Run: headless pygame with SDL's dummy video driver; simulated clock (each Clock.tick advances the game by its frame time, no real sleeping); random seed 0; keys injected as events and as key.get_pressed() state; no mouse input.
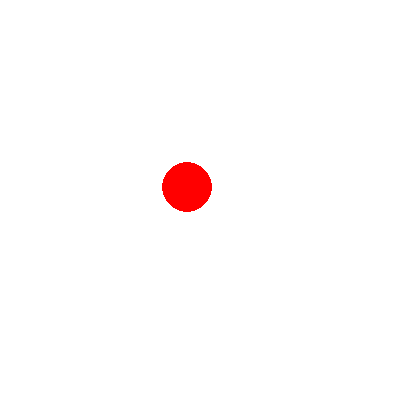
Frame 1 of 4 · flips 1–60 · no input
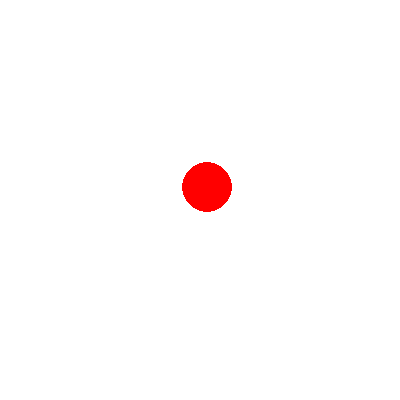
Frame 2 of 4 · flips 61–180 · tapped SPACE, RETURN · held RIGHT (→), D
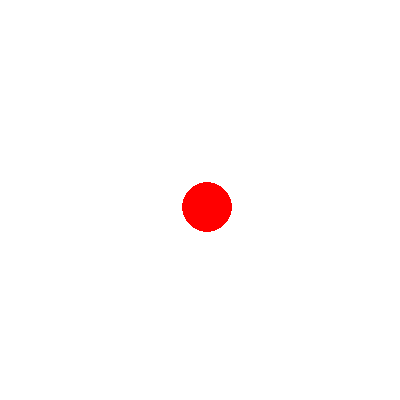
Frame 3 of 4 · flips 181–300 · held DOWN (↓), S
Frame 4 of 4 · flips 301–420 · held LEFT (←), A, UP (↑), W · screen same as frame 1, image omitted

The pygame program that drew these frames:

import pygame

s_width = 400
s_height = 400

white = (255, 255, 255)
red = (255, 0, 0)

step = 20

ball_radius = 25
ball_x = (s_width - ball_radius) // 2
ball_y = (s_height - ball_radius) // 2


pygame.init()

screen = pygame.display.set_mode((s_width, s_height))

while True:

    for event in pygame.event.get():
        if event.type == pygame.QUIT:
            exit()
        elif event.type == pygame.KEYDOWN:
            if event.key == pygame.K_UP:
                ball_y = max(ball_y - step, ball_radius)
            elif event.key == pygame.K_DOWN:
                ball_y = min(ball_y + step, s_height - ball_radius)
            elif event.key == pygame.K_LEFT:
                ball_x = max(ball_x - step, ball_radius)
            elif event.key == pygame.K_RIGHT:
                ball_x = min(ball_x + step, s_width - ball_radius)

    screen.fill(white)

    pygame.draw.circle(screen, red, (ball_x, ball_y), ball_radius)

    pygame.display.flip()
